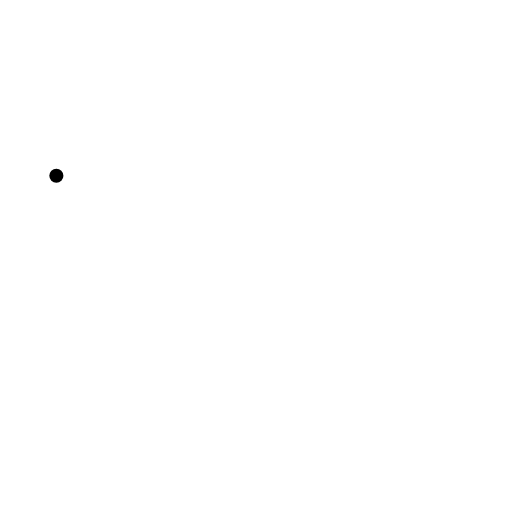
t = 0.00 s
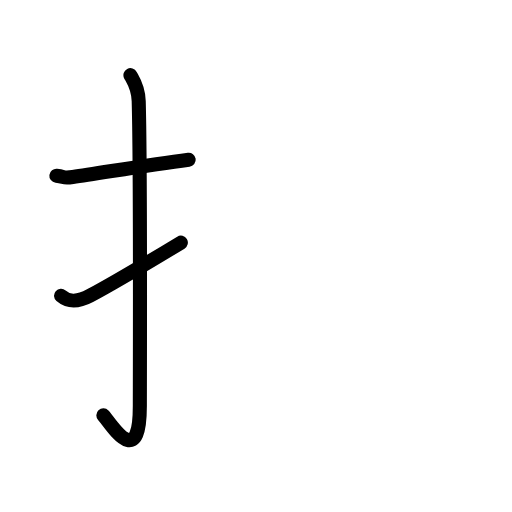
t = 2.60 s
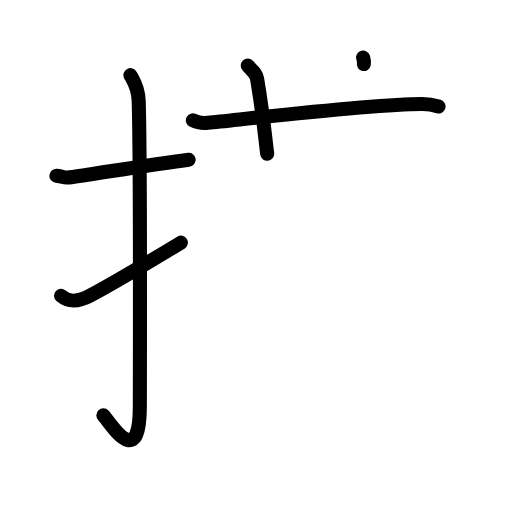
t = 5.20 s
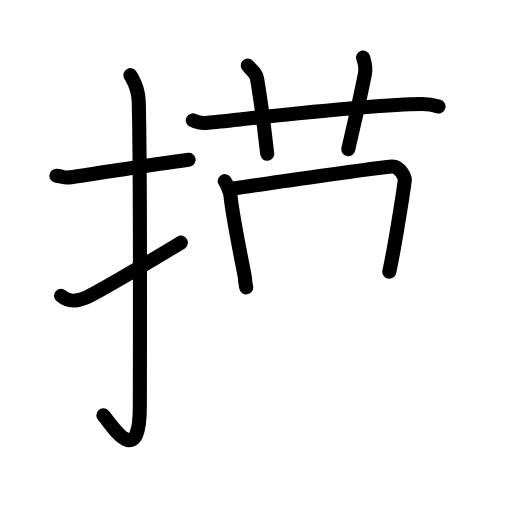
t = 7.80 s
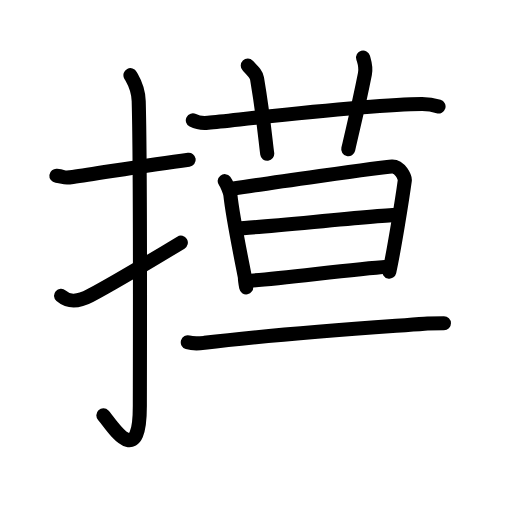
t = 10.40 s
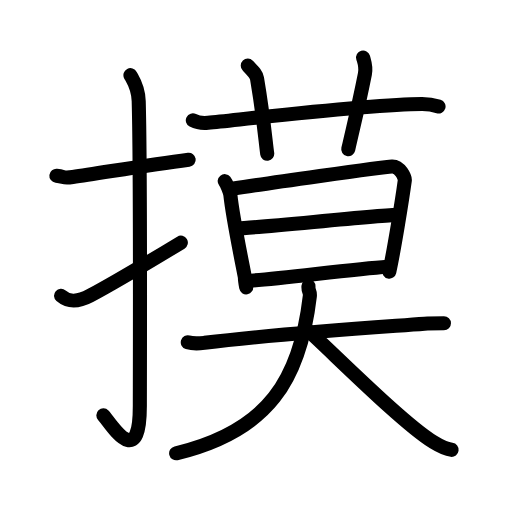
t = 13.00 s

The animated SVG that drew these frames (rendered in a browser with its animation timeline set to each time). Animation: 41 SMIL elements (animate=41); one cycle of 13.00 s.

<?xml version="1.0" encoding="UTF-8"?>
<!--
AniKanjiVG is licensed by CC-BY-SA Paul C. Sommerhoff (https://bitbucket.org/sommerhoff/anikanjivg).
AniKanjiVG uses KanjiVG which is licensed by CC-BY-SA Ulrich Apel (http://kanjivg.tagaini.net).
See also http://creativecommons.org/licenses/by-sa/3.0/
-->
<svg xmlns:kvg='http://kanjivg.tagaini.net' xmlns='http://www.w3.org/2000/svg' width='109' height='109' viewBox='0 0 109 109' style='fill:none;stroke:#000000;stroke-width:3;stroke-linecap:round;stroke-linejoin:round;' id="kvg:kanji_06478"><g id="kvg:06478" kvg:element="摸"><g id="kvg:06478-g1" kvg:element="扌" kvg:variant="true" kvg:original="手" kvg:position="left" kvg:radical="general"><path id="kvg:06478-s1" kvg:type="㇐" d="M12,37.42c2.08,0.25,1.27,0.55,3.5,0.25C21,36.92,31,35.17,40.17,34"><animate attributeName="d" begin="0.0s" dur="0.5s" from="M12,37.42C12,37.42,12,37.42,12,37.42" to="M12,37.42c2.08,0.25,1.27,0.55,3.5,0.25" />
<animate attributeName="d" begin="0.5s" dur="0.5s" from="M12,37.42c2.08,0.25,1.27,0.55,3.5,0.25c0,0,0,0,0,0,0" to="M12,37.42c2.08,0.25,1.27,0.55,3.5,0.25C21,36.92,31,35.17,40.17,34" />
</path>
<path id="kvg:06478-s2" kvg:type="㇚" d="M27.77,16c0.48,0.92,1.67,2.49,1.76,5.52c0.4,14.55,0.24,59.94,0.24,64.9c0,14.25-6.32,3.53-7.77,2"><animate attributeName="d" begin="1.0s" dur="0.3333333333333333s" from="M27.77,16C27.77,16,27.77,16,27.77,16" to="M27.77,16c0.48,0.92,1.67,2.49,1.76,5.52" />
<animate attributeName="d" begin="1.3333333333333333s" dur="0.3333333333333333s" from="M27.77,16c0.48,0.92,1.67,2.49,1.76,5.52c0,0,0,0,0,0,0" to="M27.77,16c0.48,0.92,1.67,2.49,1.76,5.52c0.4,14.55,0.24,59.94,0.24,64.9" />
<animate attributeName="d" begin="1.6666666666666665s" dur="0.3333333333333333s" from="M27.77,16c0.48,0.92,1.67,2.49,1.76,5.52c0.4,14.55,0.24,59.94,0.24,64.9c0,0,0,0,0,0,0" to="M27.77,16c0.48,0.92,1.67,2.49,1.76,5.52c0.4,14.55,0.24,59.94,0.24,64.9c0,14.25-6.32,3.53-7.77,2" />
<animate attributeName="d" begin="0s" dur="1.0s" from="M-100,-100" to="M-100,-100" />
</path>
<path id="kvg:06478-s3" kvg:type="㇀" d="M13,62.96c1.5,1.29,3.25,1.54,6.22-0.04c1.61-0.86,12.45-7.12,19.28-11.26"><animate attributeName="d" begin="2.0s" dur="0.5s" from="M13,62.96C13,62.96,13,62.96,13,62.96" to="M13,62.96c1.5,1.29,3.25,1.54,6.22-0.04" />
<animate attributeName="d" begin="2.5s" dur="0.5s" from="M13,62.96c1.5,1.29,3.25,1.54,6.22-0.04c0,0,0,0,0,0,0" to="M13,62.96c1.5,1.29,3.25,1.54,6.22-0.04c1.61-0.86,12.45-7.12,19.28-11.26" />
<animate attributeName="d" begin="0s" dur="2.0s" from="M-100,-100" to="M-100,-100" />
</path>
</g>
<g id="kvg:06478-g2" kvg:element="莫" kvg:position="right"><g id="kvg:06478-g3" kvg:element="艹" kvg:variant="true" kvg:original="艸" kvg:position="top"><path id="kvg:06478-s4" kvg:type="㇐" d="M41.05,25.62c1.02,0.52,2.21,0.62,3.23,0.52c9.38-0.95,34.69-3.92,45.51-3.99c1.7-0.01,2.72,0.25,3.57,0.51"><animate attributeName="d" begin="3.0s" dur="0.3333333333333333s" from="M41.05,25.62C41.05,25.62,41.05,25.62,41.05,25.62" to="M41.05,25.62c1.02,0.52,2.21,0.62,3.23,0.52" />
<animate attributeName="d" begin="3.3333333333333335s" dur="0.3333333333333333s" from="M41.05,25.62c1.02,0.52,2.21,0.62,3.23,0.52c0,0,0,0,0,0,0" to="M41.05,25.62c1.02,0.52,2.21,0.62,3.23,0.52c9.38-0.95,34.69-3.92,45.51-3.99" />
<animate attributeName="d" begin="3.6666666666666665s" dur="0.3333333333333333s" from="M41.05,25.62c1.02,0.52,2.21,0.62,3.23,0.52c9.38-0.95,34.69-3.92,45.51-3.99c0,0,0,0,0,0,0" to="M41.05,25.62c1.02,0.52,2.21,0.62,3.23,0.52c9.38-0.95,34.69-3.92,45.51-3.99c1.7-0.01,2.72,0.25,3.57,0.51" />
<animate attributeName="d" begin="0s" dur="3.0s" from="M-100,-100" to="M-100,-100" />
</path>
<path id="kvg:06478-s5" kvg:type="㇑a" d="M52.75,13.98c1.38,1.42,1.82,1.85,1.97,2.72c1.38,8.16,1.77,13.08,2.17,16.04"><animate attributeName="d" begin="4.0s" dur="0.5s" from="M52.75,13.98C52.75,13.98,52.75,13.98,52.75,13.98" to="M52.75,13.98c1.38,1.42,1.82,1.85,1.97,2.72" />
<animate attributeName="d" begin="4.5s" dur="0.5s" from="M52.75,13.98c1.38,1.42,1.82,1.85,1.97,2.72c0,0,0,0,0,0,0" to="M52.75,13.98c1.38,1.42,1.82,1.85,1.97,2.72c1.38,8.16,1.77,13.08,2.17,16.04" />
<animate attributeName="d" begin="0s" dur="4.0s" from="M-100,-100" to="M-100,-100" />
</path>
<path id="kvg:06478-s6" kvg:type="㇑a" d="M77.3,12.25c0.33,1.16,0.69,2,0.39,3.46c-1.38,6.92-1.97,9.13-3.55,16.05"><animate attributeName="d" begin="5.0s" dur="0.5s" from="M77.3,12.25C77.3,12.25,77.3,12.25,77.3,12.25" to="M77.3,12.25c0.33,1.16,0.69,2,0.39,3.46" />
<animate attributeName="d" begin="5.5s" dur="0.5s" from="M77.3,12.25c0.33,1.16,0.69,2,0.39,3.46c0,0,0,0,0,0,0" to="M77.3,12.25c0.33,1.16,0.69,2,0.39,3.46c-1.38,6.92-1.97,9.13-3.55,16.05" />
<animate attributeName="d" begin="0s" dur="5.0s" from="M-100,-100" to="M-100,-100" />
</path>
</g>
<g id="kvg:06478-g4" kvg:position="bottom"><g id="kvg:06478-g5" kvg:element="日"><path id="kvg:06478-s7" kvg:type="㇑" d="M47.84,38.57c0.41,0.52,1.14,2.27,1.21,2.97c0.55,5.28,3.09,17.23,3.09,17.58c0,0.35,0.14,1.35,0.27,2.05"><animate attributeName="d" begin="6.0s" dur="0.3333333333333333s" from="M47.84,38.57C47.84,38.57,47.84,38.57,47.84,38.57" to="M47.84,38.57c0.41,0.52,1.14,2.27,1.21,2.97" />
<animate attributeName="d" begin="6.333333333333333s" dur="0.3333333333333333s" from="M47.84,38.57c0.41,0.52,1.14,2.27,1.21,2.97c0,0,0,0,0,0,0" to="M47.84,38.57c0.41,0.52,1.14,2.27,1.21,2.97c0.55,5.28,3.09,17.23,3.09,17.58" />
<animate attributeName="d" begin="6.666666666666667s" dur="0.3333333333333333s" from="M47.84,38.57c0.41,0.52,1.14,2.27,1.21,2.97c0.55,5.28,3.09,17.23,3.09,17.58c0,0,0,0,0,0,0" to="M47.84,38.57c0.41,0.52,1.14,2.27,1.21,2.97c0.55,5.28,3.09,17.23,3.09,17.58c0,0.35,0.14,1.35,0.27,2.05" />
<animate attributeName="d" begin="0s" dur="6.0s" from="M-100,-100" to="M-100,-100" />
</path>
<path id="kvg:06478-s8" kvg:type="㇕a" d="M49.73,40.14c6.18-0.98,31.62-4.6,33.71-4.7c1.75-0.09,2.81,2.43,2.74,2.97c-0.57,4.21-2.34,15.09-3.3,19.42"><animate attributeName="d" begin="7.0s" dur="0.3333333333333333s" from="M49.73,40.14C49.73,40.14,49.73,40.14,49.73,40.14" to="M49.73,40.14c6.18-0.98,31.62-4.6,33.71-4.7" />
<animate attributeName="d" begin="7.333333333333333s" dur="0.3333333333333333s" from="M49.73,40.14c6.18-0.98,31.62-4.6,33.71-4.7c0,0,0,0,0,0,0" to="M49.73,40.14c6.18-0.98,31.62-4.6,33.71-4.7c1.75-0.09,2.81,2.43,2.74,2.97" />
<animate attributeName="d" begin="7.666666666666667s" dur="0.3333333333333333s" from="M49.73,40.14c6.18-0.98,31.62-4.6,33.71-4.7c1.75-0.09,2.81,2.43,2.74,2.97c0,0,0,0,0,0,0" to="M49.73,40.14c6.18-0.98,31.62-4.6,33.71-4.7c1.75-0.09,2.81,2.43,2.74,2.97c-0.57,4.21-2.34,15.09-3.3,19.42" />
<animate attributeName="d" begin="0s" dur="7.0s" from="M-100,-100" to="M-100,-100" />
</path>
<path id="kvg:06478-s9" kvg:type="㇐a" d="M50.63,48.61c3.11,0,30.54-2.86,34.06-2.86"><animate attributeName="d" begin="8.0s" dur="1.0s" from="M50.63,48.61C50.63,48.61,50.63,48.61,50.63,48.61" to="M50.63,48.61c3.11,0,30.54-2.86,34.06-2.86" />
<animate attributeName="d" begin="0s" dur="8.0s" from="M-100,-100" to="M-100,-100" />
</path>
<path id="kvg:06478-s10" kvg:type="㇐a" d="M 52.507917,59.802708 c 5.725,-0.247708 22.184375,-2.494583 29.923541,-3.022916"><animate attributeName="d" begin="9.0s" dur="1.0s" from="M 52.507917,59.802708 C 52.507917,59.802708 , 52.507917,59.802708 , 52.507917,59.802708 " to="M 52.507917,59.802708 c 5.725,-0.247708 22.184375,-2.494583 29.923541,-3.022916" />
<animate attributeName="d" begin="0s" dur="9.0s" from="M-100,-100" to="M-100,-100" />
</path>
</g>
<g id="kvg:06478-g6" kvg:element="大"><path id="kvg:06478-s11" kvg:type="㇐" d="M39.98,72.88c1.28,0.39,2.72,0.21,3.56,0.11c15.66-1.95,34.6-3.17,46.83-4.08c1.06-0.08,2.96-0.08,4.14-0.08"><animate attributeName="d" begin="10.0s" dur="0.3333333333333333s" from="M39.98,72.88C39.98,72.88,39.98,72.88,39.98,72.88" to="M39.98,72.88c1.28,0.39,2.72,0.21,3.56,0.11" />
<animate attributeName="d" begin="10.333333333333334s" dur="0.3333333333333333s" from="M39.98,72.88c1.28,0.39,2.72,0.21,3.56,0.11c0,0,0,0,0,0,0" to="M39.98,72.88c1.28,0.39,2.72,0.21,3.56,0.11c15.66-1.95,34.6-3.17,46.83-4.08" />
<animate attributeName="d" begin="10.666666666666666s" dur="0.3333333333333333s" from="M39.98,72.88c1.28,0.39,2.72,0.21,3.56,0.11c15.66-1.95,34.6-3.17,46.83-4.08c0,0,0,0,0,0,0" to="M39.98,72.88c1.28,0.39,2.72,0.21,3.56,0.11c15.66-1.95,34.6-3.17,46.83-4.08c1.06-0.08,2.96-0.08,4.14-0.08" />
<animate attributeName="d" begin="0s" dur="10.0s" from="M-100,-100" to="M-100,-100" />
</path>
<path id="kvg:06478-s12" kvg:type="㇒" d="M65.67,60.93c-0.08,1.18,0.41,1.06,0.29,2.1C63.9,80.72,57.25,91.75,37.5,96.5"><animate attributeName="d" begin="11.0s" dur="0.5s" from="M65.67,60.93C65.67,60.93,65.67,60.93,65.67,60.93" to="M65.67,60.93c-0.08,1.18,0.41,1.06,0.29,2.1" />
<animate attributeName="d" begin="11.5s" dur="0.5s" from="M65.67,60.93c-0.08,1.18,0.41,1.06,0.29,2.1c0,0,0,0,0,0,0" to="M65.67,60.93c-0.08,1.18,0.41,1.06,0.29,2.1C63.9,80.72,57.25,91.75,37.5,96.5" />
<animate attributeName="d" begin="0s" dur="11.0s" from="M-100,-100" to="M-100,-100" />
</path>
<path id="kvg:06478-s13" kvg:type="㇏" d="M65.82,70.56c6.35,5.85,20.09,19.63,26.43,23.55c2.16,1.33,2.91,1.53,3.89,1.66"><animate attributeName="d" begin="12.0s" dur="0.5s" from="M65.82,70.56C65.82,70.56,65.82,70.56,65.82,70.56" to="M65.82,70.56c6.35,5.85,20.09,19.63,26.43,23.55" />
<animate attributeName="d" begin="12.5s" dur="0.5s" from="M65.82,70.56c6.35,5.85,20.09,19.63,26.43,23.55c0,0,0,0,0,0,0" to="M65.82,70.56c6.35,5.85,20.09,19.63,26.43,23.55c2.16,1.33,2.91,1.53,3.89,1.66" />
<animate attributeName="d" begin="0s" dur="12.0s" from="M-100,-100" to="M-100,-100" />
</path>
</g>
</g>
</g>
</g>
</svg>
